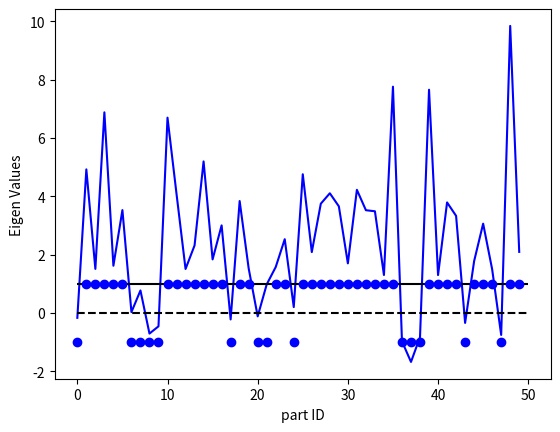
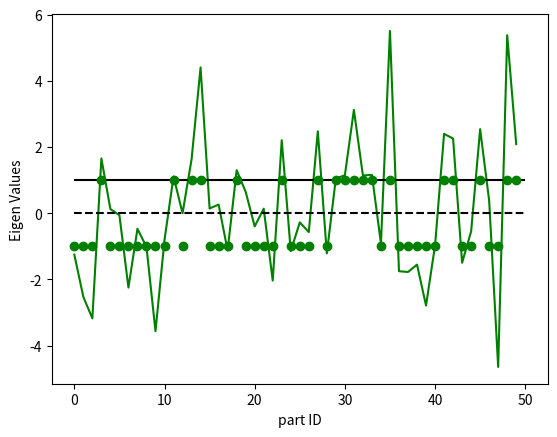
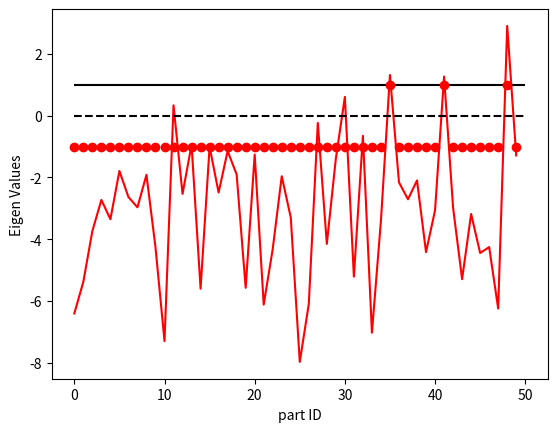

These figures' Python source, in order:
import math
import numpy as np
import matplotlib.pyplot  as plt
import numpy.random as nprand

def f3(I1,I2,I3,lam):
    """cubic polynomial: its roots are eigen values
    """
    return lam**3 - I1*lam**2 + I2*lam - I3
    
def f2(I1,I2,I3,lam):
    """firs derivative of cubic polynomial; its roots define three lam_i sectors
    """
    return 3.*lam**2 - 2.*I1*lam + I2

def lam_min_max(I1,I2):
    """ lam_max < lam_min define boundaries of three lam_i sectors
    """
    discr = np.sqrt(I1**2-3.*I2)
    return 1./3.*(I1+discr), 1./3.*(I1-discr)
    
def eigen_val_field_1d(Np,mean=0., sig=3.):
    """generator of ordered lam[0]>lam[1]>lam[2] normal random numbers
    """
    lam = np.zeros((3,Np), dtype=np.float32)
    for ip in range(Np):
        eigen_val = nprand.normal(mean,sig, 3)
        lam[:,ip] = np.sort(eigen_val)[::-1]  # decsending order 
    return lam

def find_lam123_above_thresh(I1,I2,I3,lam_c):
    """ returns three arrays sign_lam[i,Np] arrays:
        if sign_lam[i] > 0 then lam[i] > lam_c 
        otherwise lam[i] < lam_c
    """
    lam_sign = -np.ones((3,Np), dtype=np.int8)
    lam_min, lam_max = lam_min_max(I1,I2)
    fc = f3(I1,I2,I3,lam_c)
#----------------------------------------------------------      
    cond1 = (lam_min < lam_c)  # lam_c is in lam1 sector
    ind1 = np.where(cond1)
    cond11 = (fc[ind1] < 0)
    ind1f = ind1[0][cond11]
    lam_sign[0,ind1f] = 1
#----------------------------------------------------------
    cond2 =np.logical_and(lam_c > lam_max, lam_c < lam_min, ) # lam_c is in lam2 sector
    ind2 = np.where(cond2)   
    lam_sign[0,ind2] = 1     # if lam_c is in lam2 sector then lam1 > lam_c
    cond21 = (fc[ind2] > 0)
    ind2f = ind2[0][cond21]
    lam_sign[1,ind2f] = 1
#----------------------------------------------------------
    cond3 = (lam_c < lam_max)  # lam_c is in lam3 sector
    ind3 = np.where(cond3)
    lam_sign[1,ind3] = 1   # if lam_c is in lam3 sector then both lam2 and lam1 > lam_c
    lam_sign[0,ind3] = 1
    cond31 = (fc[ind3] < 0)
    ind3f = ind3[0][cond31]
    lam_sign[2,ind3f] = 1
    return lam_sign
#==============================================================  
    
Np = 50
randSeed = nprand.seed(2)
lam = (eigen_val_field_1d(Np)) # eigen values lam1=lam[0] > lam2=lam[1] > lam3=lam[2]
I1 = lam[0]+lam[1]+lam[2]
I2 = lam[0]*lam[1]+lam[0]*lam[2]+lam[1]*lam[2]
I3 = lam[0]*lam[1]*lam[2]

lam_c = 1.

lam_sign = find_lam123_above_thresh(I1,I2,I3,lam_c)

x = range(Np)


plt.figure()
plt.plot(x, lam[0], 'b')
plt.hlines(0,0,Np,'k', linestyle='dashed')
plt.hlines(lam_c, 0,Np,'k')
plt.plot(x,lam_sign[0],'ob')
#plt.plot(x,lam[0],'ob')
plt.xlabel('part ID')
plt.ylabel('Eigen Values')

plt.figure()
plt.plot(x, lam[1],'g')
plt.hlines(0,0,Np,'k', linestyle='dashed')
plt.hlines(lam_c, 0,Np,'k')
plt.plot(x,lam_sign[1],'og')
plt.xlabel('part ID')
plt.ylabel('Eigen Values')

plt.figure()
plt.plot(x, lam[2], 'r')
plt.hlines(0,0,Np,'k', linestyle='dashed')
plt.hlines(lam_c, 0,Np,'k')
plt.plot(x,lam_sign[2],'or')
plt.xlabel('part ID')
plt.ylabel('Eigen Values')

plt.show()